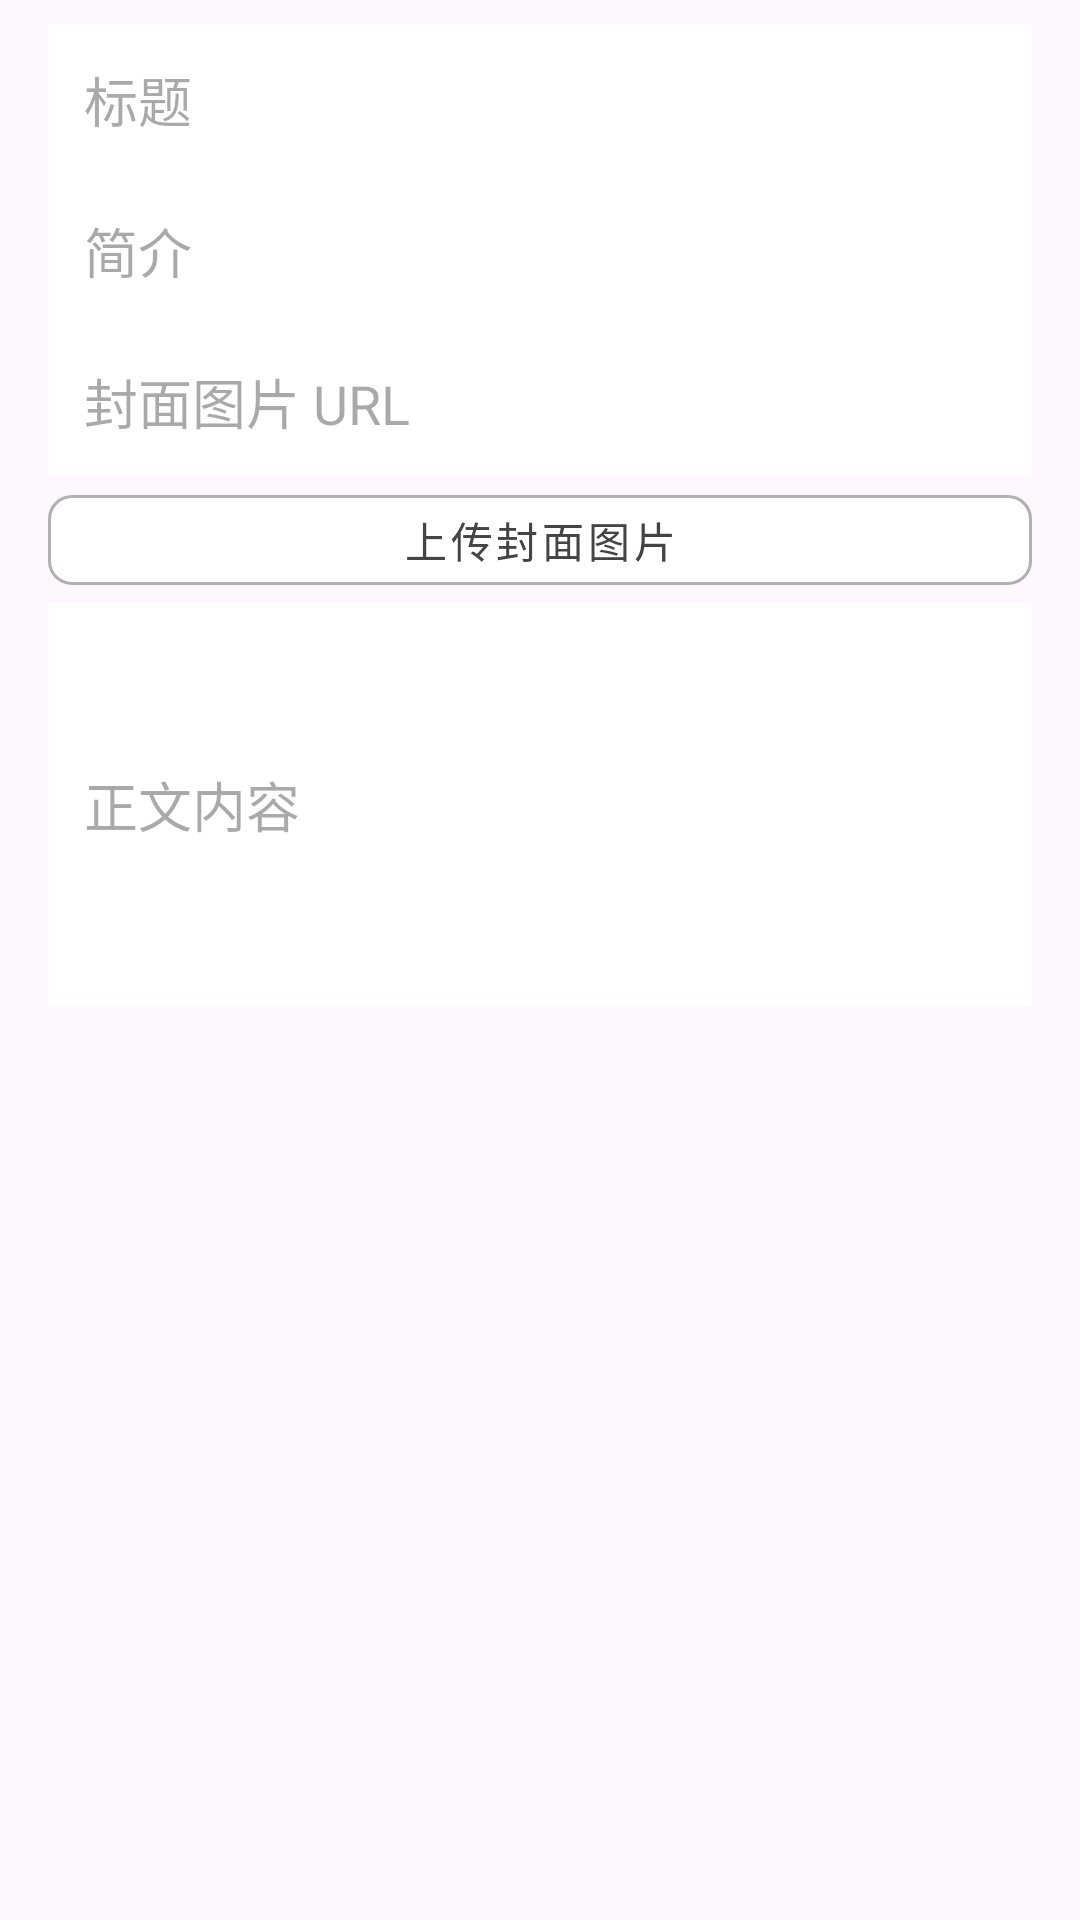

The Android layout XML behind this screen, and the referenced resources:
<!-- AndroidManifest.xml: application theme Theme.CampusGoodiesSharingPlatform -->
<!-- res/layout/dialog_publish_article.xml -->
<?xml version="1.0" encoding="utf-8"?>
<ScrollView xmlns:android="http://schemas.android.com/apk/res/android"
    android:layout_width="match_parent"
    android:layout_height="wrap_content">

    <LinearLayout
        android:layout_width="match_parent"
        android:layout_height="wrap_content"
        android:orientation="vertical"
        android:paddingStart="16dp"
        android:paddingTop="8dp"
        android:paddingEnd="16dp"
        android:paddingBottom="8dp">

        <EditText
            android:id="@+id/publish_article_title"
            android:layout_width="match_parent"
            android:layout_height="wrap_content"
            android:background="#FFFFFF"
            android:hint="标题"
            android:padding="12dp" />

        <EditText
            android:id="@+id/publish_article_desc"
            android:layout_width="match_parent"
            android:layout_height="wrap_content"
            android:background="#FFFFFF"
            android:hint="简介"
            android:padding="12dp" />

        <EditText
            android:id="@+id/publish_article_img"
            android:layout_width="match_parent"
            android:layout_height="wrap_content"
            android:background="#FFFFFF"
            android:hint="封面图片 URL"
            android:padding="12dp" />

        <com.google.android.material.button.MaterialButton
            android:id="@+id/publish_article_upload"
            style="@style/AppButton"
            android:layout_width="match_parent"
            android:layout_height="wrap_content"
            android:text="上传封面图片" />

        <EditText
            android:id="@+id/publish_article_content"
            android:layout_width="match_parent"
            android:layout_height="wrap_content"
            android:background="#FFFFFF"
            android:hint="正文内容"
            android:minLines="5"
            android:padding="12dp" />
    </LinearLayout>
</ScrollView>
<!-- resources referenced by this layout -->
<resources>
  <style name="AppButton" parent="Widget.MaterialComponents.Button.OutlinedButton">
          <item name="android:minHeight">42dp</item>
          <item name="android:textColor">#444444</item>
          <item name="backgroundTint">#FFFFFF</item>
          <item name="cornerRadius">8dp</item>
          <item name="strokeColor">#B0B0B0</item>
          <item name="strokeWidth">1dp</item>
          <item name="android:textAllCaps">false</item>
      </style>
  <style name="Theme.CampusGoodiesSharingPlatform" parent="Base.Theme.CampusGoodiesSharingPlatform" />
  <style name="Base.Theme.CampusGoodiesSharingPlatform" parent="Theme.Material3.DayNight.NoActionBar">
          
          
      </style>
</resources>
